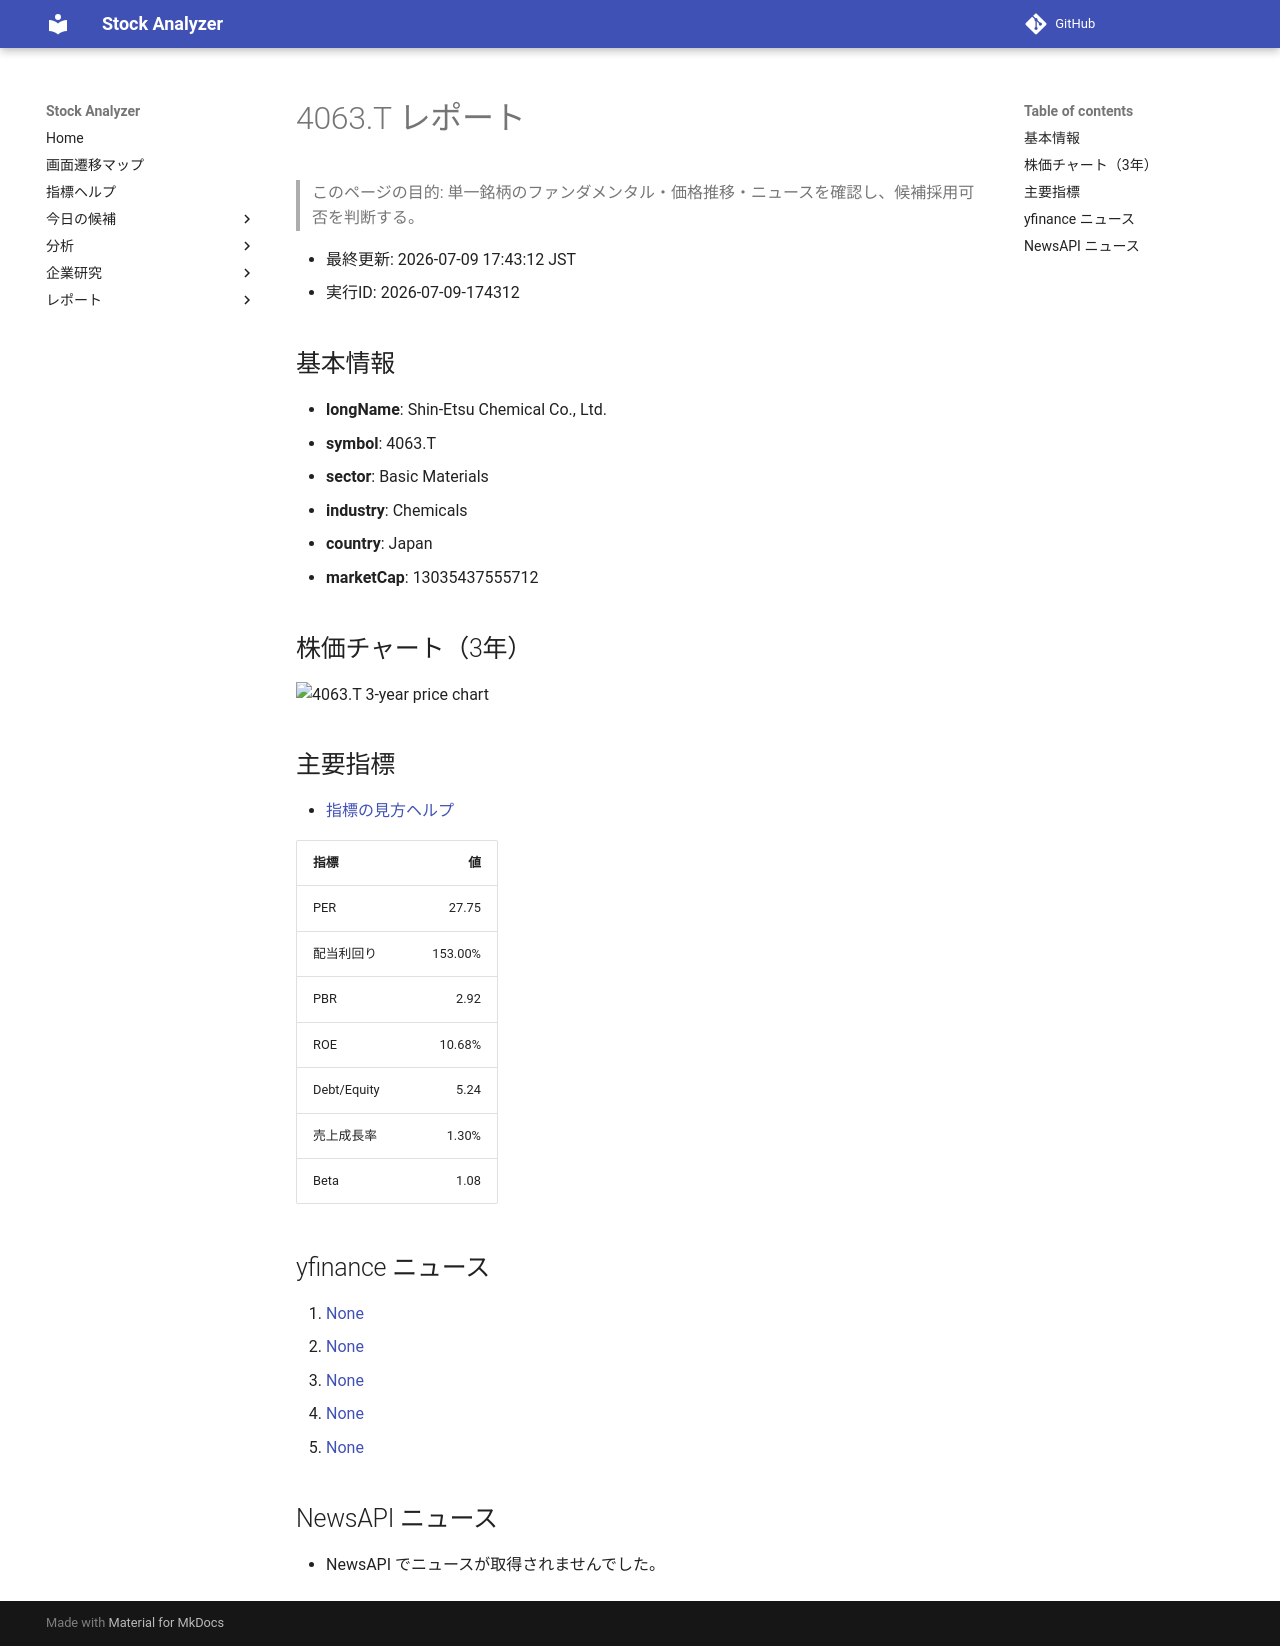

repository: Yumi-note/Making-APP · page: reports/2026-07-09/174312/4063_T/index.html · generator: mkdocs

# 4063.T レポート

> このページの目的: 単一銘柄のファンダメンタル・価格推移・ニュースを確認し、候補採用可否を判断する。

- 最終更新: 2026-07-09 17:43:12 JST
- 実行ID: 2026-07-09-174312

## 基本情報

- **longName**: Shin-Etsu Chemical Co., Ltd.
- **symbol**: 4063.T
- **sector**: Basic Materials
- **industry**: Chemicals
- **country**: Japan
- **marketCap**: 13035437555712

## 株価チャート（3年）

![4063.T 3-year price chart](4063_T_3y.png)

## 主要指標

- [指標の見方ヘルプ](../../../../indicators.md)

| 指標 | 値 |
|---|---:|
| PER | 27.75 |
| 配当利回り | 153.00% |
| PBR | 2.92 |
| ROE | 10.68% |
| Debt/Equity | 5.24 |
| 売上成長率 | 1.30% |
| Beta | 1.08 |

## yfinance ニュース

1. [None](None)
2. [None](None)
3. [None](None)
4. [None](None)
5. [None](None)

## NewsAPI ニュース

- NewsAPI でニュースが取得されませんでした。
